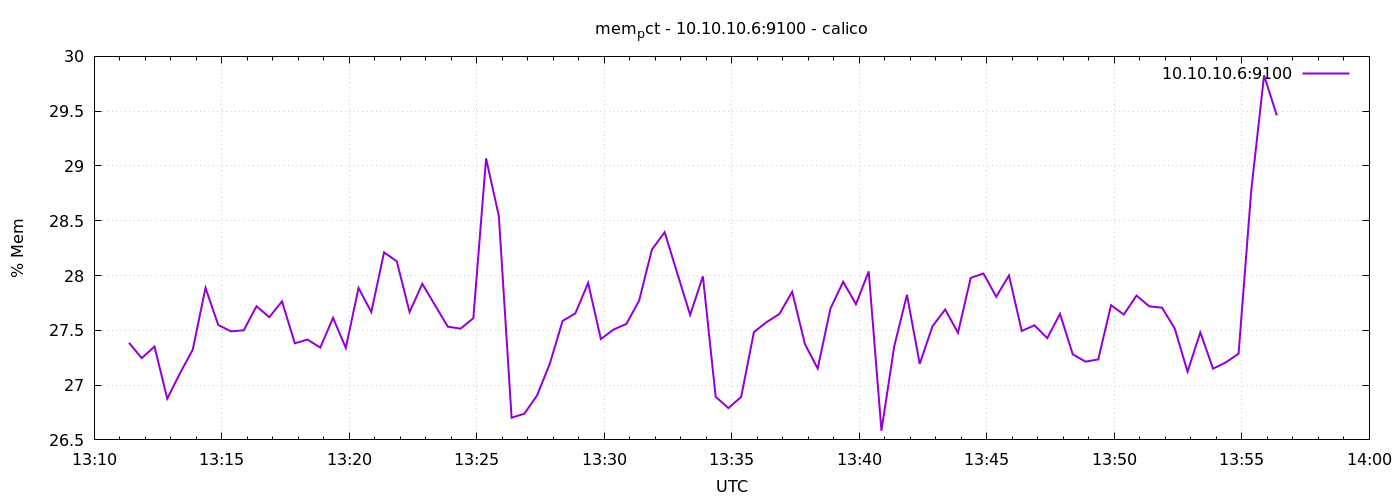

The data file committed next to this chart (first rows):
1776777082	27.38597199986035
1776777112	27.25
1776777142	27.35
1776777172	26.88
1776777202	27.11
1776777232	27.32
1776777262	27.89
1776777292	27.55
1776777322	27.49
1776777352	27.5
1776777382	27.72
1776777412	27.62
1776777442	27.76
1776777472	27.38
1776777502	27.42
1776777532	27.34
1776777562	27.61
1776777592	27.34
1776777622	27.89
1776777652	27.67
1776777682	28.21
1776777712	28.13
1776777742	27.67
1776777772	27.92
1776777802	27.73
1776777832	27.53
1776777862	27.51
1776777892	27.61
1776777922	29.07
1776777952	28.54
1776777982	26.7
1776778012	26.74
1776778042	26.91
1776778072	27.2
1776778102	27.59
1776778132	27.65
1776778162	27.93
1776778192	27.42
1776778222	27.51
1776778252	27.56
1776778282	27.77
1776778312	28.24
1776778342	28.4
1776778372	28.02
1776778402	27.64
1776778432	27.99
1776778462	26.89
1776778492	26.79
1776778522	26.89
1776778552	27.48
1776778582	27.58
1776778612	27.65
1776778642	27.85
1776778672	27.37
1776778702	27.15
1776778732	27.7
1776778762	27.94
1776778792	27.74
1776778822	28.04
1776778852	26.58
1776778882	27.35
... 30 more rows
